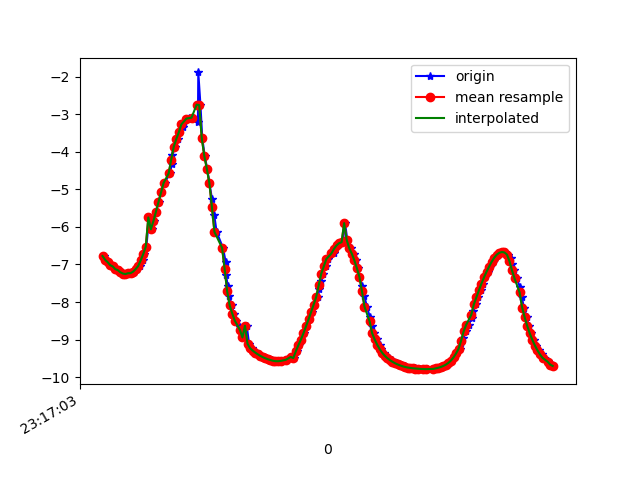

The file beside this chart, header and first rows:
1617837423588, 533067150967473, -6.7759757, -7.079769, -0.055164862
1617837423608, 533067170198243, -6.875, -6.981, -0.1884
1617837423621, 533067189429013, -6.939, -6.919, -0.1061
1617837423640, 533067208659783, -7.018, -6.838, -0.1518
1617837423660, 533067227890553, -7.052, -6.804, -0.1032
1617837423685, 533067247121323, -7.125, -6.728, -0.08489
1617837423707, 533067266352093, -7.152, -6.695, -0.2407
1617837423726, 533067285582863, -7.196, -6.65, -0.199
1617837423736, 533067304813633, -7.222, -6.615, -0.347
1617837423754, 533067324044403, -7.242, -6.596, -0.28
1617837423774, 533067343275173, -7.256, -6.579, -0.3333
1617837423799, 533067362505943, -7.234, -6.608, -0.2013
1617837423815, 533067381736713, -7.232, -6.612, -0.1688
1617837423831, 533067400967483, -7.192, -6.654, -0.1881
1617837423850, 533067420198253, -7.124, -6.729, -0.04618
1617837423871, 533067439429023, -7.043, -6.814, -0.09243
1617837423896, 533067458659793, -6.894, -6.964, -0.06395
1617837423906, 533067477890563, -6.723, -7.131, 0.04256
1617837423925, 533067497121333, -6.526, -7.311, -0.02965
1617837423945, 533067516352103, -5.749, -7.935, 0.1776
1617837423966, 533067535582873, -6.066, -7.697, 0.02104
1617837423987, 533067554813643, -5.847, -7.864, 0.04667
1617837424002, 533067574044413, -5.595, -8.045, 0.1038
1617837424021, 533067593275183, -5.339, -8.216, 0.172
1617837424041, 533067612505953, -5.084, -8.375, 0.2375
1617837424070, 533067631736723, -4.831, -8.521, 0.2934
1617837424107, 533067650967493, -4.578, -8.659, 0.3368
1617837424127, 533067670198263, -4.328, -8.785, 0.3641
1617837424130, 533067689429033, -4.09, -8.898, 0.368
1617837424151, 533067708659803, -3.868, -8.998, 0.3468
1617837424175, 533067727890573, -3.664, -9.084, 0.3046
1617837424183, 533067747121343, -3.482, -9.157, 0.2482
1617837424215, 533067766352113, -3.331, -9.215, 0.1827
1617837424219, 533067785582883, -3.215, -9.257, 0.1117
1617837424254, 533067804813653, -3.138, -9.284, 0.04053
1617837424256, 533067824044423, -3.097, -9.298, -0.02341
1617837424285, 533067843275193, -3.094, -9.298, -0.07356
1617837424326, 533067862505963, -3.133, -9.285, -0.1069
1617837424330, 533067881736733, -3.22, -9.255, -0.1285
1617837424333, 533067900967503, -1.89, -9.605, 0.4518
1617837424350, 533067920198273, -2.759, -9.402, 0.1585
1617837424364, 533067939429043, -3.629, -9.103, -0.1299
1617837424383, 533067958659813, -4.108, -8.893, -0.2695
1617837424403, 533067977890583, -4.451, -8.724, -0.3643
1617837424420, 533067997121353, -4.831, -8.513, -0.4857
1617837424440, 533068016352123, -5.246, -8.254, -0.6313
1617837424458, 533068035582893, -5.689, -7.94, -0.7967
1617837424477, 533068054813663, -6.134, -7.582, -0.9648
1617837424527, 533068074044433, -6.558, -7.195, -1.124
1617837424549, 533068093397240, -6.943, -6.802, -1.252
1617837424551, 533068112628010, -7.283, -6.42, -1.337
1617837424565, 533068131858780, -7.583, -6.053, -1.38
1617837424576, 533068151089550, -7.851, -5.699, -1.388
1617837424598, 533068170320320, -8.091, -5.355, -1.38
1617837424611, 533068189551090, -8.305, -5.018, -1.37
1617837424633, 533068208781860, -8.496, -4.688, -1.37
1617837424662, 533068228012630, -8.665, -4.364, -1.385
1617837424675, 533068247243400, -8.813, -4.047, -1.411
1617837424690, 533068266474170, -8.943, -3.738, -1.447
1617837424714, 533068285704940, -8.63, -4.386, -1.525
1617837424732, 533068304935710, -9.11, -3.294, -1.485
... 125 more rows
